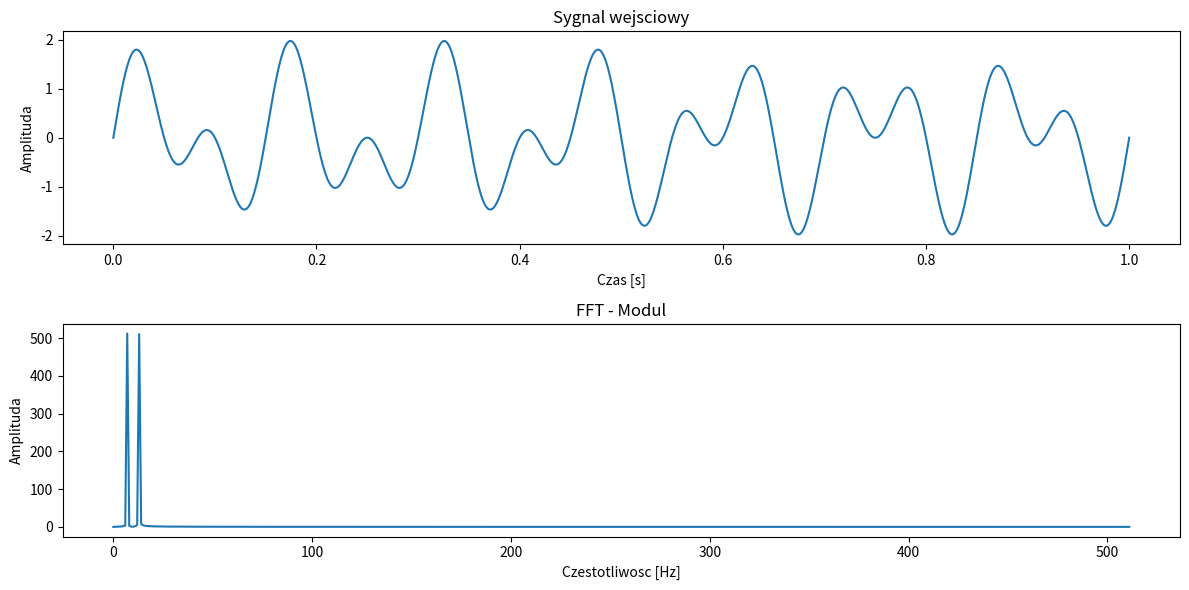

Write the Python code that produced this figure.
import numpy as np
import matplotlib.pyplot as plt


def FFT(x):
    """
    Funkcja oblicza Szybka Transformacje Fouriera (FFT) sygnalu x.
    :param x: sygnal wejsciowy
    :return: transformata Fouriera sygnalu
    """
    N = len(x)
    if N <= 1:
        return x

    # Podzial sygnalu na czesc parzysta i nieparzysta
    even = FFT(x[0::2])
    odd = FFT(x[1::2])

    # Inicjalizacja tablicy wynikowej
    T = [np.exp(-2j * np.pi * k / N) * odd[k] for k in range(N // 2)]

    # Algorytm Cooley-Tukey FFT
    # X[k] = E[k] + e^(-2πik/N) * O[k] dla k < N/2
    # X[k] = E[k - N/2] - e^(-2πi(k - N/2)/N) * O[k - N/2] dla k >= N/2
    return [even[k] + T[k] for k in range(N // 2)] + [
        even[k] - T[k] for k in range(N // 2)
    ]


# Przykladowy sygnal: suma dwoch sygnalow sinusoidalnych o czestotliwosciach 7 Hz i 13 Hz
t = np.linspace(0, 1, 1024)  # 1024 punkty od 0 do 1
y = np.sin(2 * np.pi * 7 * t) + np.sin(
    2 * np.pi * 13 * t
)  # y(t) = sin(2π7t) + sin(2π13t)

# Obliczenie FFT
Y = FFT(y)

# Wizualizacja
plt.figure(figsize=(12, 6))

# Wykres sygnalu wejsciowego
plt.subplot(2, 1, 1)
plt.plot(t, y)
plt.title("Sygnal wejsciowy")
plt.xlabel("Czas [s]")
plt.ylabel("Amplituda")

# Wykres modulu FFT
plt.subplot(2, 1, 2)
plt.plot(np.abs(Y)[: len(Y) // 2])
plt.title("FFT - Modul")
plt.xlabel("Czestotliwosc [Hz]")
plt.ylabel("Amplituda")

plt.tight_layout()
plt.show()
